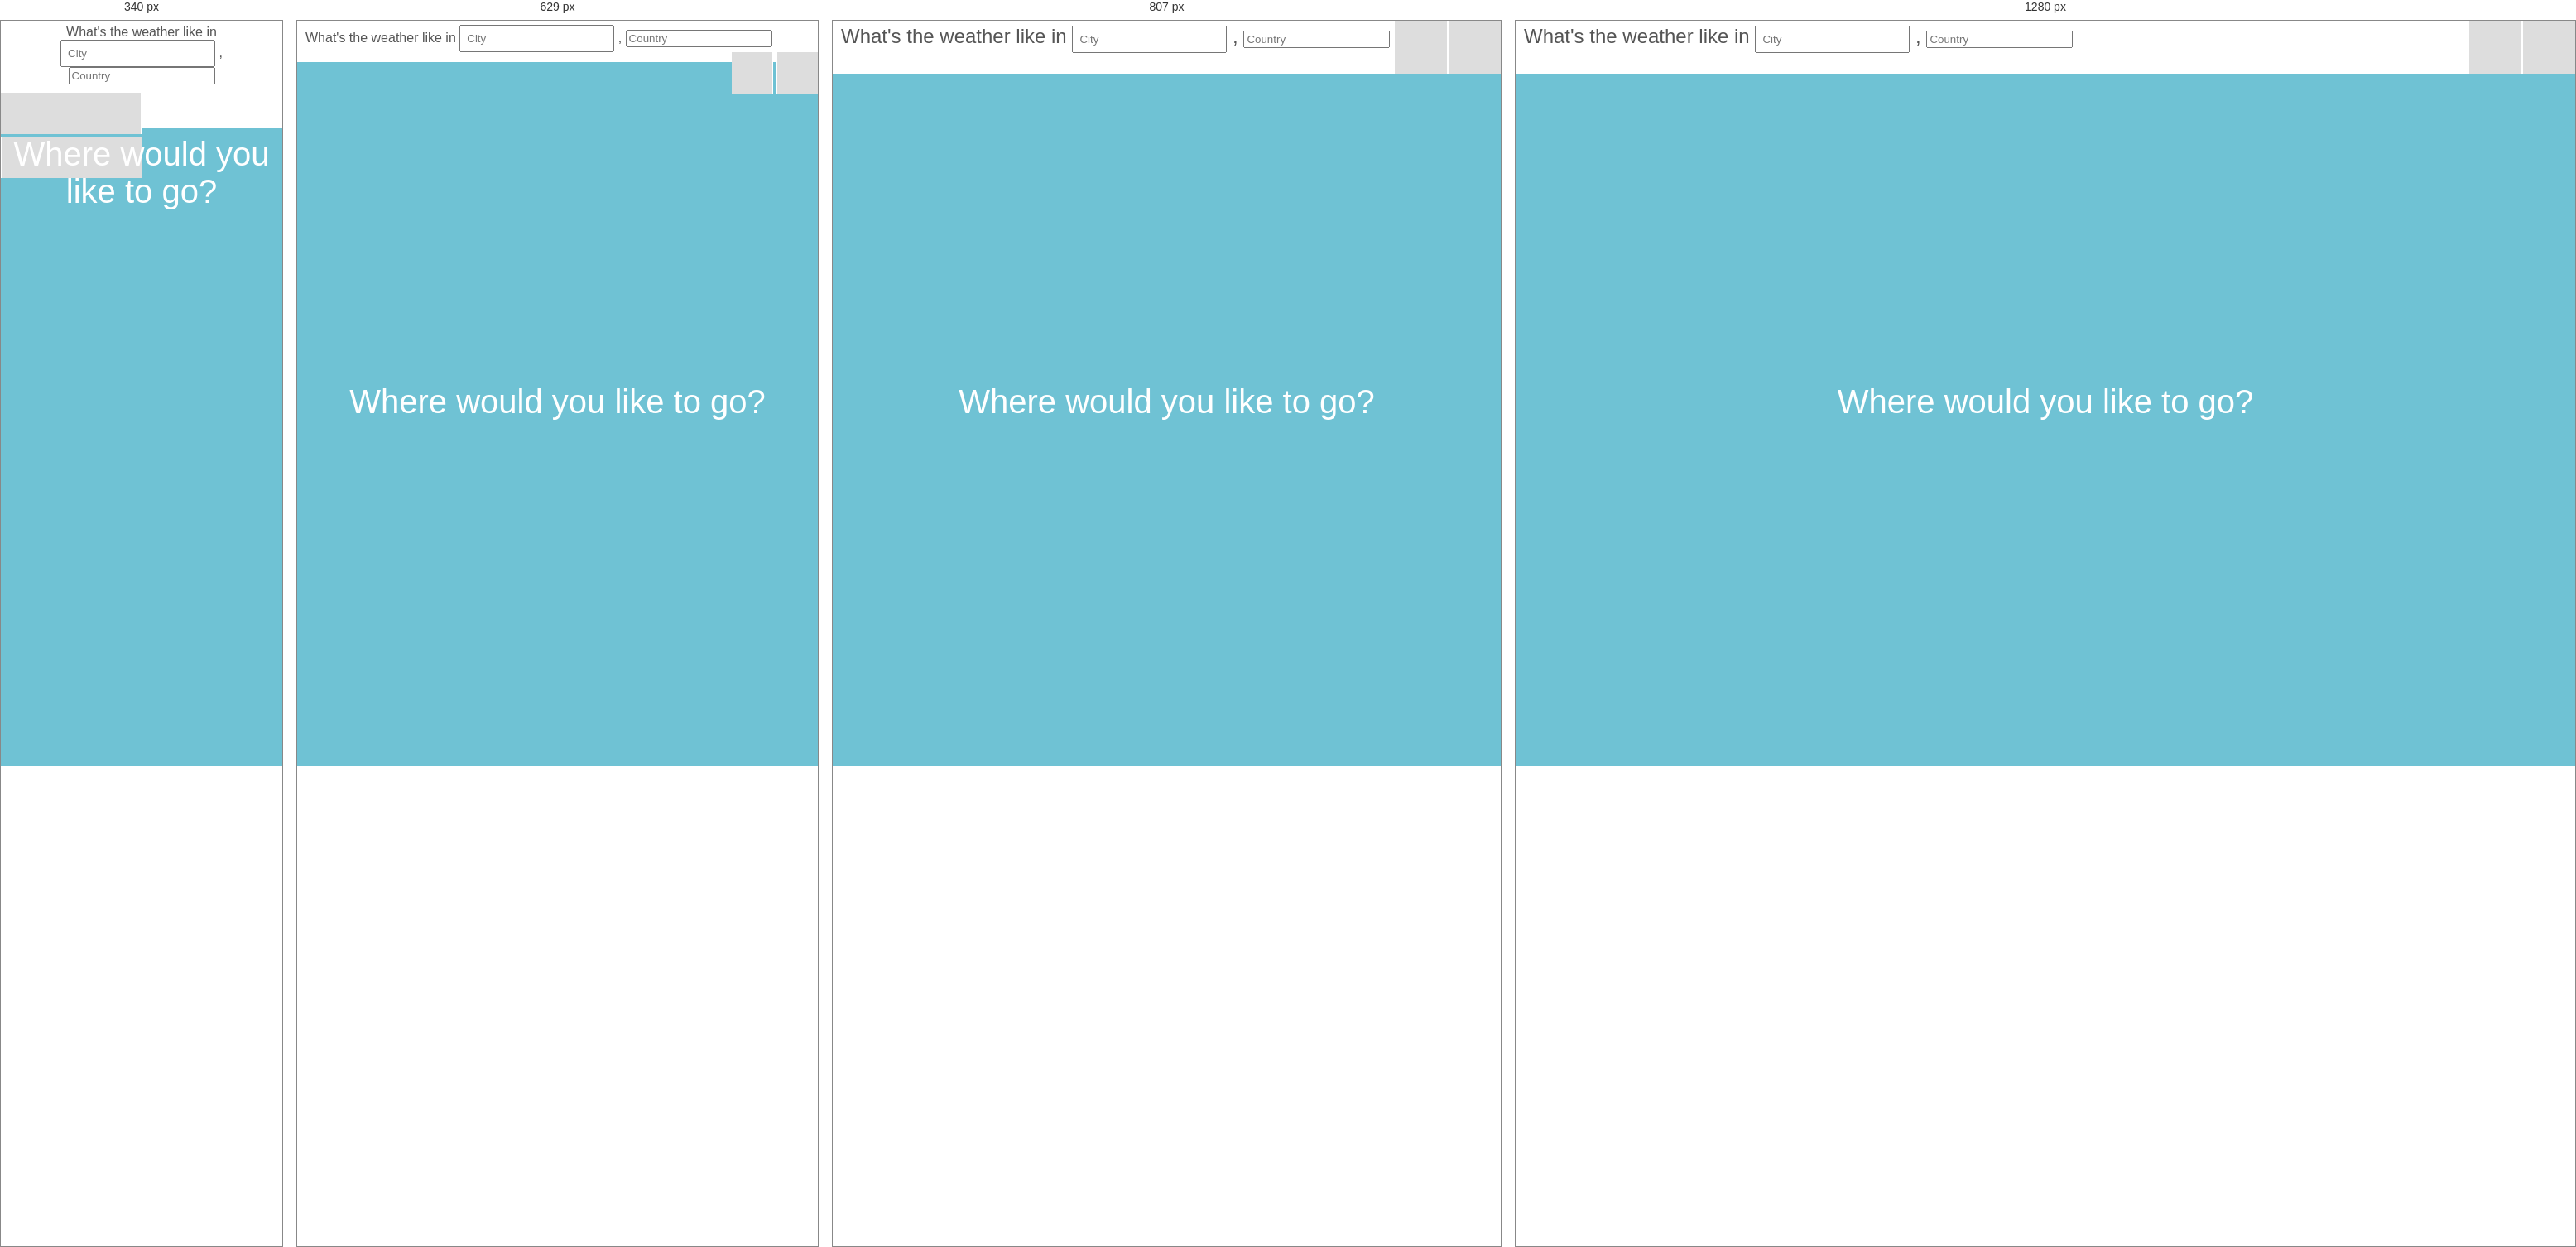
Rendered at 340 px, 629 px, 807 px and 1280 px, left to right.

<!-- file: index.html -->
<!DOCTYPE html>
<html lang="en">
  <head>
    <meta charset="UTF-8" />
    <meta name="viewport" content="width=device-width, initial-scale=1.0" />
    <link
      rel="shortcut icon"
      href="../images/favicon.ico"
      type="image/x-icon"
    />
    <link
      rel="stylesheet"
      href="https://maxcdn.bootstrapcdn.com/font-awesome/4.3.0/css/font-awesome.min.css"
    />
    <link
      rel="stylesheet"
      href="https://cdnjs.cloudflare.com/ajax/libs/normalize/3.0.3/normalize.css"
    />
    <link
      href="https://fonts.googleapis.com/css?family=Open+Sans:400,300,600,700"
      rel="stylesheet"
      type="text/css"
    />
    <link rel="stylesheet" type="text/css" href="../weather.css" />
    <title>Weather Lookup</title>
  </head>
  <body id="weather-background" class="default-weather">
    <canvas id="rain-canvas"></canvas>
    <canvas id="cloud-canvas"></canvas>
    <canvas id="weather-canvas"></canvas>
    <canvas id="time-canvas"></canvas>
    <canvas id="lightning-canvas"></canvas>

    <div class="page-wrap">
      <header class="search-bar">
        <p class="search-text">
          <span class="search-location-text">
            What's the weather like in
            <input
              id="search-location-input"
              class="search-location-input"
              type="text"
              placeholder="City"
            />
            ,
            <input
              id="search-country-input"
              class="search-country-input"
              type="text"
              placeholder="Country"
            />
          </span>
        </p>
        <div class="search-location-button-group">
          <button
            id="search-location-button"
            class="fa fa-search search-location-button search-button"
          ></button>
          <button
            id="geo-button"
            class="geo-button fa fa-location-arrow search-button"
          ></button>
        </div>
      </header>

      <div id="geo-error-message" class="geo-error-message hide">
        <button id="close-error" class="fa fa-times close-error"></button>
        Uh oh! It looks like we can't find your location. Please type your city
        into the search box above!
      </div>

      <div id="front-page-description" class="front-page-description middle">
        <h1>Where would you like to go?</h1>
      </div>

      <div class="attribution-links hide" id="attribution-links">
        <button
          id="close-attribution"
          class="fa fa-times close-attribution"
        ></button>
        <h3>
          Icons from <a href="https://thenounproject.com/">Noun Project</a>
        </h3>
        <ul>
          <li class="icon-attribution">
            <a href="https://thenounproject.com/term/cloud/6852/">Cloud</a> by
            Pieter J. Smits
          </li>
          <li class="icon-attribution">
            <a href="https://thenounproject.com/term/snow/64/">Snow</a> from
            National Park Service Collection
          </li>
          <li class="icon-attribution">
            <a href="https://thenounproject.com/term/drop/11449/">Drop</a> Alex
            Fuller
          </li>
          <li class="icon-attribution">
            <a href="https://thenounproject.com/term/smoke/27750/">Smoke</a> by
            Gerardo Martín Martínez
          </li>
          <li class="icon-attribution">
            <a href="https://thenounproject.com/term/moon/13554/">Moon</a> by
            Jory Raphael
          </li>
          <li class="icon-attribution">
            <a href="https://thenounproject.com/term/warning/18974/">Warning</a>
            by Icomatic
          </li>
          <li class="icon-attribution">
            <a href="https://thenounproject.com/term/sun/13545/">Sun</a> by Jory
            Raphael
          </li>
          <li class="icon-attribution">
            <a href="https://thenounproject.com/term/windsock/135621/"
              >Windsock</a
            >
            by Golden Roof
          </li>
        </ul>
      </div>

      <div id="weather" class="weather middle hide">
        <div class="location" id="location"></div>
        <div class="weather-container">
          <div id="temperature-info" class="temperature-info">
            <div class="temperature" id="temperature"></div>
            <div class="weather-description" id="weather-description"></div>
          </div>
          <div class="weather-box">
            <ul class="weather-info" id="weather-info">
              <li class="weather-item humidity">
                Humidity: <span id="humidity"></span>%
              </li>
              <li class="weather-item wind">
                Wind: <span id="wind-direction"></span> <span id="wind"></span>
                <span id="speed-unit"></span>
              </li>
            </ul>
          </div>
          <div class="temp-change">
            <button id="celsius" class="temp-change-button celsius">°C</button>
            <button id="fahrenheit" class="temp-change-button fahrenheit">
              °F
            </button>
          </div>
        </div>
      </div>
    </div>

    <script src="weather.js" type="module"></script>
  </body>
</html>


/* @media block from weather.css */
@media all and (min-width:401px) {
      .search-bar {
          height:107px;
      }
  
  }

/* @media block from weather.css */
@media all and (min-width:505px) {
  
      .search-bar {
          padding-top:0;
          height:50px;
      }
      .search-text {
          text-align:left;
          float:left;
          margin-top:5px;
          margin-bottom:0;
          padding-left:10px;
      }
  
      .search-location-button-group {
          float:right;
      }
  
      .search-button {
          width:50px;
      }
  
  }

/* @media block from weather.css */
@media all and (min-width:753px) {
  
      .search-bar {
          height: 64px;
          padding-top:0;
      }
  
      .search-location-text{
          font-size:24px;
          position:relative;
          top:5px;
      }
  
      .search-text {
          text-align:left;
          display:inline;
          margin:0;
      } 
  
      .search-location-button-group {
          display: inline;
          float: right;
      }
  
      .search-button {
          width:64px;
          float:left;
          height:64px;
      }
  }

/* @media block from weather.css */
@media all and (min-width:500px) {
      .middle {
          position: absolute;
          top: 50%;
          right: 0;
          left: 0;
          -webkit-transform: translateY(-50%);
          -moz-transform: translateY(-50%);
          -ms-transform: translateY(-50%);
          -o-transform: translateY(-50%);
          transform: translateY(-50%);
      }
  }

/* @media block from weather.css */
@media all and (min-width:320px) {
      .temperature  {
          font-size: 12rem;
      }
  }

/* @media block from weather.css */
@media all and (min-width:341px) {
      .page-wrap {
        /* equal to footer height */
        margin-bottom: -64px; 
      }
      .site-footer, .page-wrap:after {
        height: 64px; 
      }
  }

/* @media block from weather.css */
@media all and (min-width:861px) {
  
      .site-footer-section {
          display:inline-block;
          width:50%;
          padding: 25px 25px 0 25px;
      }
  
      .author {text-align:right;}
  
  }